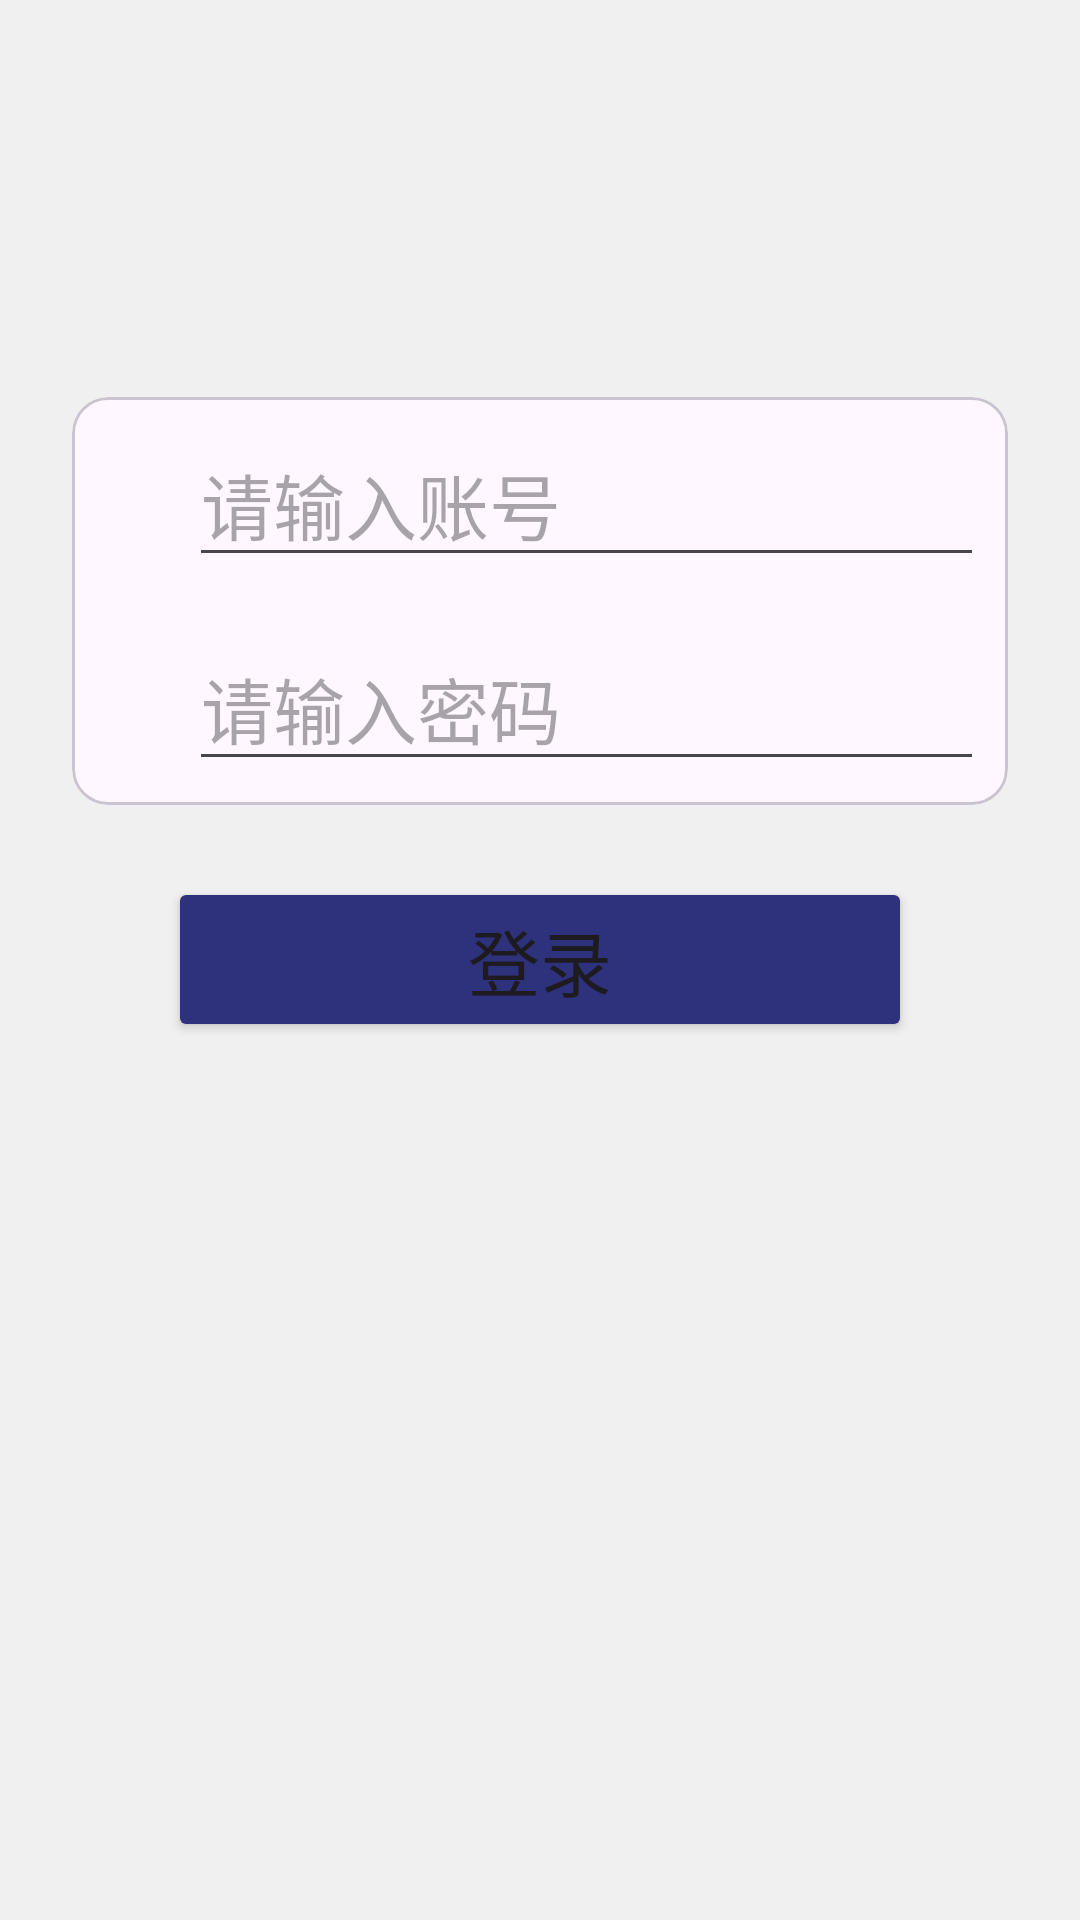

Reconstruct the res/layout file that produces this screen, plus the resources it refers to.
<!-- AndroidManifest.xml: application theme Theme.StufffManager -->
<!-- res/layout/fragment_user_not_login.xml -->
<?xml version="1.0" encoding="utf-8"?>
<RelativeLayout xmlns:android="http://schemas.android.com/apk/res/android"
    android:layout_width="match_parent"
    android:layout_height="match_parent"
    android:id="@+id/fragment_user_not_login"
    android:background="@color/background"
    >

    <com.google.android.material.card.MaterialCardView
        android:layout_centerHorizontal="true"
        android:layout_above="@id/login_btn"
        android:layout_margin="24dp"
        android:id="@+id/login_card"
        android:layout_width="match_parent"
        android:layout_height="wrap_content">

        <LinearLayout
            android:layout_margin="8dp"
            android:layout_width="match_parent"
            android:layout_height="match_parent"
            android:orientation="vertical">

            <LinearLayout
                android:layout_marginBottom="16dp"
                android:orientation="horizontal"
                android:layout_width="match_parent"
                android:layout_height="wrap_content">
                <ImageView
                    android:padding="8dp"
                    android:scaleType="fitCenter"
                    android:layout_weight="1"
                    android:layout_width="wrap_content"
                    android:layout_height="match_parent"
                    android:src="@drawable/person_24dp"/>
                <EditText
                    android:layout_weight="9"
                    android:layout_width="wrap_content"
                    android:layout_height="wrap_content"
                    android:hint="请输入账号"
                    android:textColor="@color/secondText"
                    android:textSize="24dp"
                    android:id="@+id/userNameEditText"/>
            </LinearLayout>

            <LinearLayout
                android:layout_width="match_parent"
                android:layout_height="wrap_content"
                android:orientation="horizontal">

                <ImageView
                    android:padding="8dp"
                    android:scaleType="fitCenter"
                    android:layout_weight="1"
                    android:layout_width="wrap_content"
                    android:layout_height="match_parent"
                    android:src="@drawable/lock_24dp"/>
                <EditText
                    android:layout_weight="9"
                    android:layout_width="wrap_content"
                    android:layout_height="wrap_content"
                    android:textColor="@color/secondText"
                    android:textSize="24dp"
                    android:inputType="textPassword"
                    android:hint="请输入密码"
                    android:id="@+id/passwordEditText"/>

            </LinearLayout>



        </LinearLayout>


    </com.google.android.material.card.MaterialCardView>
    
    <Button
        android:layout_marginHorizontal="56dp"
        android:layout_width="match_parent"
        android:layout_height="wrap_content"
        android:id="@+id/login_btn"
        android:text="登录"
        android:textSize="24dp"
        android:backgroundTint="@color/colorPrimary"
        android:layout_centerInParent="true"/>




</RelativeLayout>
<!-- resources referenced by this layout -->
<resources>
  <color name="background">#f0f0f0</color>
  <color name="colorPrimary">#2e317c</color>
  <color name="secondText">#757575</color>
  <style name="Theme.StufffManager" parent="Base.Theme.StufffManager" />
  <style name="Base.Theme.StufffManager" parent="Theme.Material3.DayNight.NoActionBar">
          
          
      </style>
</resources>
